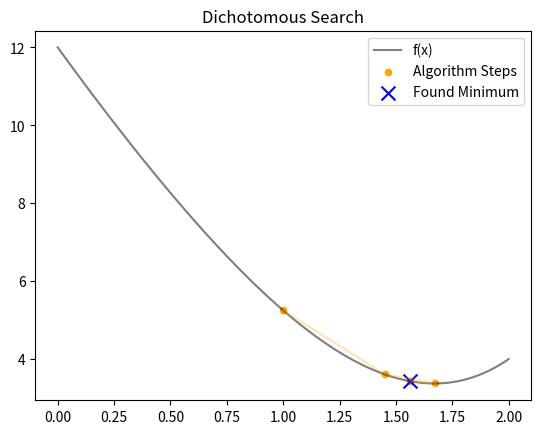

The script that saved this image:
import sympy as sp
import matplotlib.pyplot as plt
import numpy as np

class ObjectiveFunction:
    def __call__(self, x):
        return 0.25 * (x**4) + (x**2) - 8 * x + 12

class DichotomousSearch:
    def __init__(self, func, a, b, epsilon, delta):
        self.func = func
        self.a = a
        self.b = b
        self.epsilon = epsilon
        self.delta = delta  
        self.iterations = 0
        self.min_x = None
        self.min_y = None
        self.history = [] # Hook 1: History

    def search(self):
        a_curr, b_curr = self.a, self.b
        
        while (b_curr - a_curr) >= self.epsilon:
            midpoint = (a_curr + b_curr) / 2
            self.history.append(midpoint) # Hook 2: Capture steps
            
            x1 = midpoint - self.delta
            x2 = midpoint + self.delta
            
            y1 = self.func(x1)
            y2 = self.func(x2)
            
            if y1 < y2:
                b_curr = x2
            else:
                a_curr = x1
                
            self.iterations += 1

        self.min_x = (a_curr + b_curr) / 2
        self.min_y = self.func(self.min_x)
        self.history.append(self.min_x)
        return self.min_x, self.min_y

def plot_result(func, a, b, history, min_x, min_y, title):
    x_vals = np.linspace(a, b, 100)
    y_vals = [func(x) for x in x_vals]
    plt.plot(x_vals, y_vals, label='f(x)', color='black', alpha=0.5)
    
    # Plot steps
    hx = history
    hy = [func(x) for x in hx]
    plt.scatter(hx, hy, color='orange', s=20, label='Algorithm Steps')
    plt.plot(hx, hy, color='orange', alpha=0.3)
    
    # Mark minimum
    plt.scatter(min_x, min_y, color='blue', marker='x', s=100, label='Found Minimum')
    
    plt.title(title)
    plt.legend()
    plt.show()

def calculate_analytical_minimum():
    x = sp.Symbol('x')
    f = 0.25 * x**4 + x**2 - 8*x + 12
    
    f_prime = sp.diff(f, x)
    all_roots = sp.solve(f_prime, x)
    
    real_roots = [root.evalf() for root in all_roots if sp.im(root) == 0]
    return real_roots[0]

def main():
    objective = ObjectiveFunction()
    a_start, b_start = 0.0, 2.0
    
    dichotomous = DichotomousSearch(
        func=objective, 
        a=a_start, 
        b=b_start, 
        epsilon=0.5, 
        delta=0.1
    )
    
    min_x, min_y = dichotomous.search()
    
    plot_result(objective, a_start, b_start, dichotomous.history, min_x, min_y, "Dichotomous Search")
    
    analytical_x = calculate_analytical_minimum()
    loss = abs(min_x - analytical_x)
    
    print(f"Analytic Minimum X: {analytical_x:.6f}")
    print(f"Dichotomous Min X:  {min_x:.6f}")
    print(f"Dichotomous Min Y:  {min_y:.6f}")
    print(f"Loss:               {loss:.6f}")

if __name__ == "__main__":
    main()
